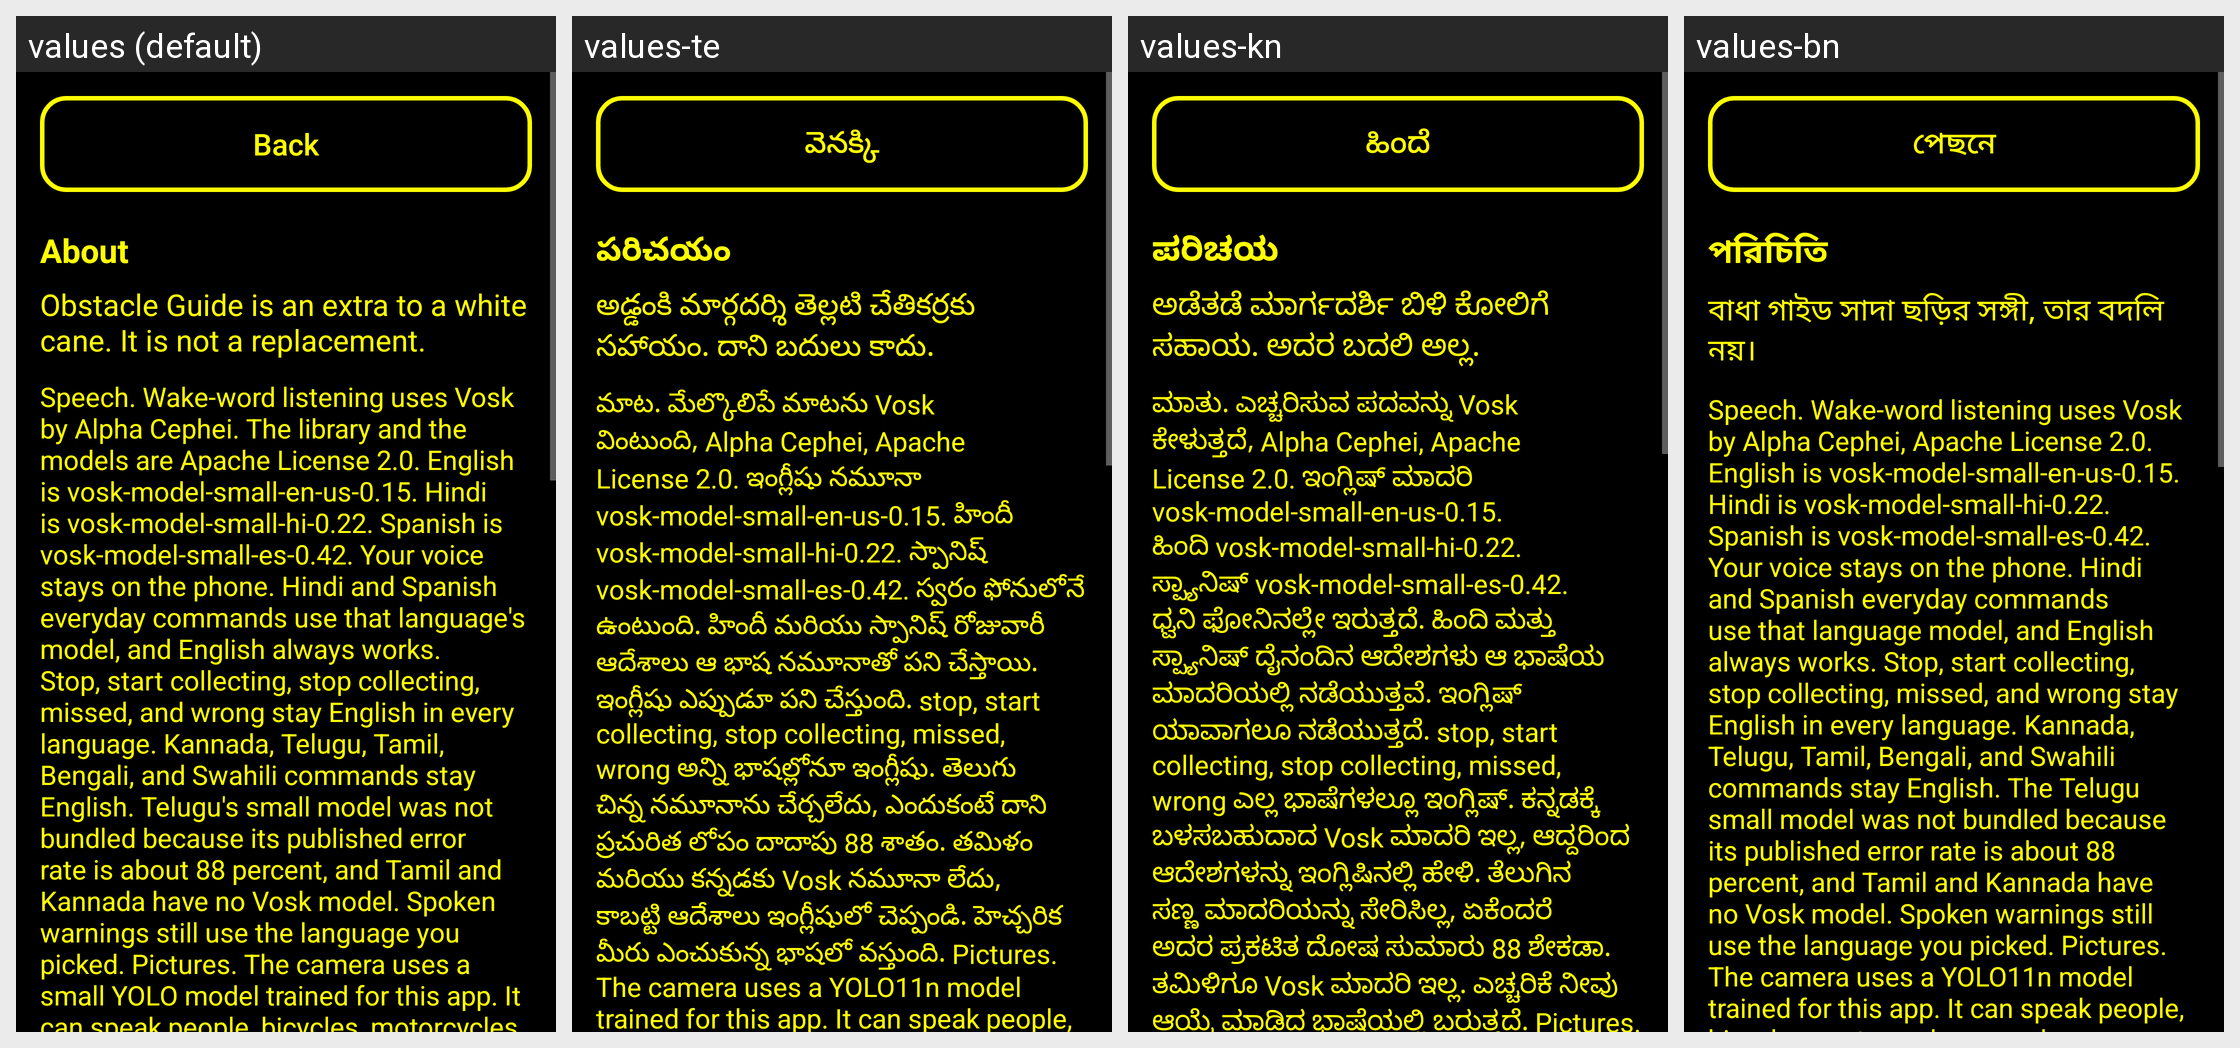

Locale-by-locale string values for the Android screen shown in this grid:
Android screen res/layout/activity_about.xml rendered under 4 locales, left to right: values (default), values-te, values-kn, values-bn. Device: Nexus 5 (rendered at 1080×1920; each locale shown at half size, 540×960, under a caption strip naming it); theme Theme.ObstacleGuide.
Other locales in the repository, not shown: values-es, values-hi, values-sw, values-ta.
Strings drawn on this screen, with the default value and each locale's value (text and hints the layout hard-codes, and strings that could not be matched under every locale, appear in the picture but are not listed):

action_back
  values: Back
  values-te: వెనక్కి
  values-kn: ಹಿಂದೆ
  values-bn: পেছনে

about_title
  values: About
  values-te: పరిచయం
  values-kn: ಪರಿಚಯ
  values-bn: পরিচিতি

about_intro
  values: Obstacle Guide is an extra to a white cane. It is not a replacement.
  values-te: అడ్డంకి మార్గదర్శి తెల్లటి చేతికర్రకు సహాయం. దాని బదులు కాదు.
  values-kn: ಅಡೆತಡೆ ಮಾರ್ಗದರ್ಶಿ ಬಿಳಿ ಕೋಲಿಗೆ ಸಹಾಯ. ಅದರ ಬದಲಿ ಅಲ್ಲ.
  values-bn: বাধা গাইড সাদা ছড়ির সঙ্গী, তার বদলি নয়।

about_body
  values: Speech. Wake-word listening uses Vosk by Alpha Cephei. The library and the models are Apache License 2.0. English is vosk-model-small-en-us-0.15. Hindi is vosk-model-small-hi-0.22. Spanish is vosk-model-small-es-0.42. Your voice stays on the phone. Hindi and Spanish everyday commands use that language's model, and English always works. Stop, start collecting, stop collecting, missed, and wrong …[clipped]
  values-te: మాట. మేల్కొలిపే మాటను Vosk వింటుంది, Alpha Cephei, Apache License 2.0. ఇంగ్లీషు నమూనా vosk-model-small-en-us-0.15. హిందీ vosk-model-small-hi-0.22. స్పానిష్ vosk-model-small-es-0.42. స్వరం ఫోనులోనే ఉంటుంది. హిందీ మరియు స్పానిష్ రోజువారీ ఆదేశాలు ఆ భాష నమూనాతో పని చేస్తాయి. ఇంగ్లీషు ఎప్పుడూ పని చేస్తుంది. stop, start collecting, stop collecting, missed, wrong అన్ని భాషల్లోనూ ఇంగ్లీషు. తెలుగు చిన్న …[clipped]
  values-kn: ಮಾತು. ಎಚ್ಚರಿಸುವ ಪದವನ್ನು Vosk ಕೇಳುತ್ತದೆ, Alpha Cephei, Apache License 2.0. ಇಂಗ್ಲಿಷ್ ಮಾದರಿ vosk-model-small-en-us-0.15. ಹಿಂದಿ vosk-model-small-hi-0.22. ಸ್ಪ್ಯಾನಿಷ್ vosk-model-small-es-0.42. ಧ್ವನಿ ಫೋನಿನಲ್ಲೇ ಇರುತ್ತದೆ. ಹಿಂದಿ ಮತ್ತು ಸ್ಪ್ಯಾನಿಷ್ ದೈನಂದಿನ ಆದೇಶಗಳು ಆ ಭಾಷೆಯ ಮಾದರಿಯಲ್ಲಿ ನಡೆಯುತ್ತವೆ. ಇಂಗ್ಲಿಷ್ ಯಾವಾಗಲೂ ನಡೆಯುತ್ತದೆ. stop, start collecting, stop collecting, missed, wrong ಎಲ್ಲ ಭಾಷೆಗಳಲ್ಲೂ ಇಂಗ್ಲಿಷ್. …[clipped]
  values-bn: Speech. Wake-word listening uses Vosk by Alpha Cephei, Apache License 2.0. English is vosk-model-small-en-us-0.15. Hindi is vosk-model-small-hi-0.22. Spanish is vosk-model-small-es-0.42. Your voice stays on the phone. Hindi and Spanish everyday commands use that language model, and English always works. Stop, start collecting, stop collecting, missed, and wrong stay English in every language. …[clipped]
